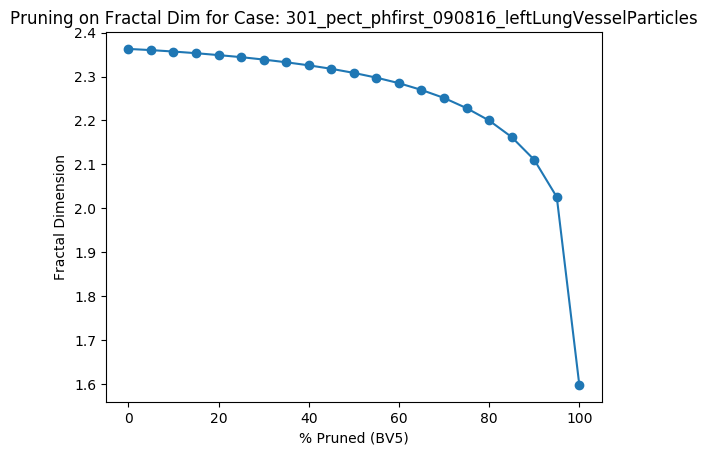

Values plotted in this chart, from the file beside it:
Percent Threshold (BV5), Fractal Dimension
0, 2.363
5, 2.36
10, 2.357
15, 2.353
20, 2.349
25, 2.344
30, 2.339
35, 2.332
40, 2.325
45, 2.317
50, 2.308
55, 2.297
60, 2.285
65, 2.269
70, 2.251
75, 2.228
80, 2.2
85, 2.162
90, 2.111
95, 2.026
100, 1.599
